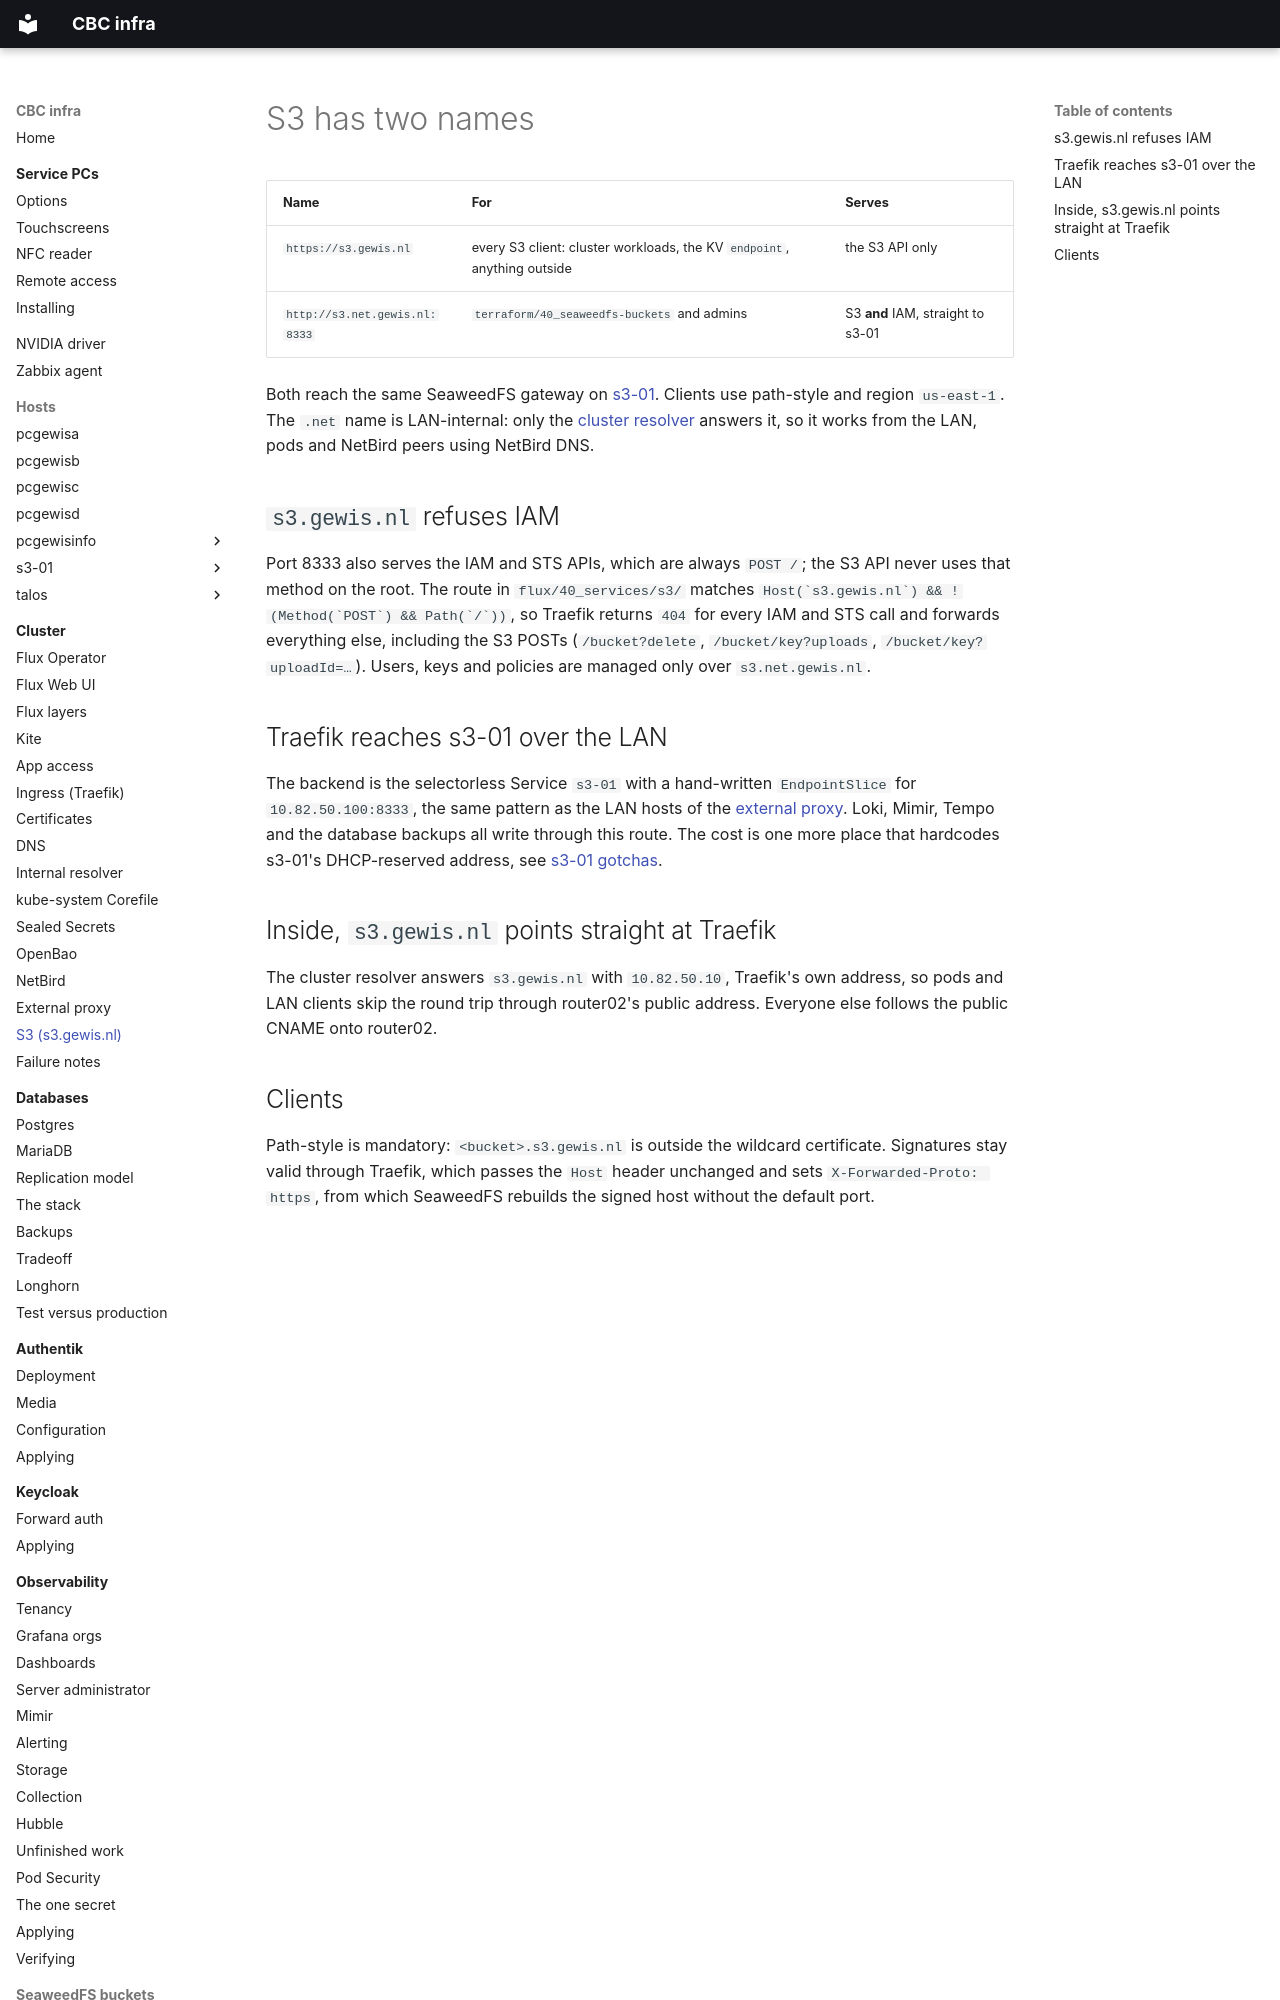

repository: GEWIS/infra · page: cluster/s3/index.html · generator: mkdocs

# S3 has two names

| Name | For | Serves |
| --- | --- | --- |
| `https://s3.gewis.nl` | every S3 client: cluster workloads, the KV `endpoint`, anything outside | the S3 API only |
| `http://s3.net.gewis.nl:8333` | `terraform/40_seaweedfs-buckets` and admins | S3 **and** IAM, straight to s3-01 |

Both reach the same SeaweedFS gateway on [s3-01](../s3-01/seaweedfs.md).
Clients use path-style and region `us-east-1`. The `.net` name is LAN-internal:
only the [cluster resolver](resolver.md) answers it, so it works from the LAN,
pods and NetBird peers using NetBird DNS.

## `s3.gewis.nl` refuses IAM

Port 8333 also serves the IAM and STS APIs, which are always `POST /`; the S3 API
never uses that method on the root. The route in `flux/40_services/s3/` matches
``Host(`s3.gewis.nl`) && !(Method(`POST`) && Path(`/`))``, so Traefik returns
`404` for every IAM and STS call and forwards everything else, including the S3
POSTs (`/bucket?delete`, `/bucket/key?uploads`, `/bucket/key?uploadId=…`). Users,
keys and policies are managed only over `s3.net.gewis.nl`.

## Traefik reaches s3-01 over the LAN

The backend is the selectorless Service `s3-01` with a hand-written
`EndpointSlice` for `10.82.50.100:8333`, the same pattern as the LAN hosts of the
[external proxy](external-proxy.md). Loki, Mimir, Tempo and the database backups
all write through this route. The cost is one more place that hardcodes s3-01's
DHCP-reserved address, see [s3-01 gotchas](../s3-01/gotchas.md).
